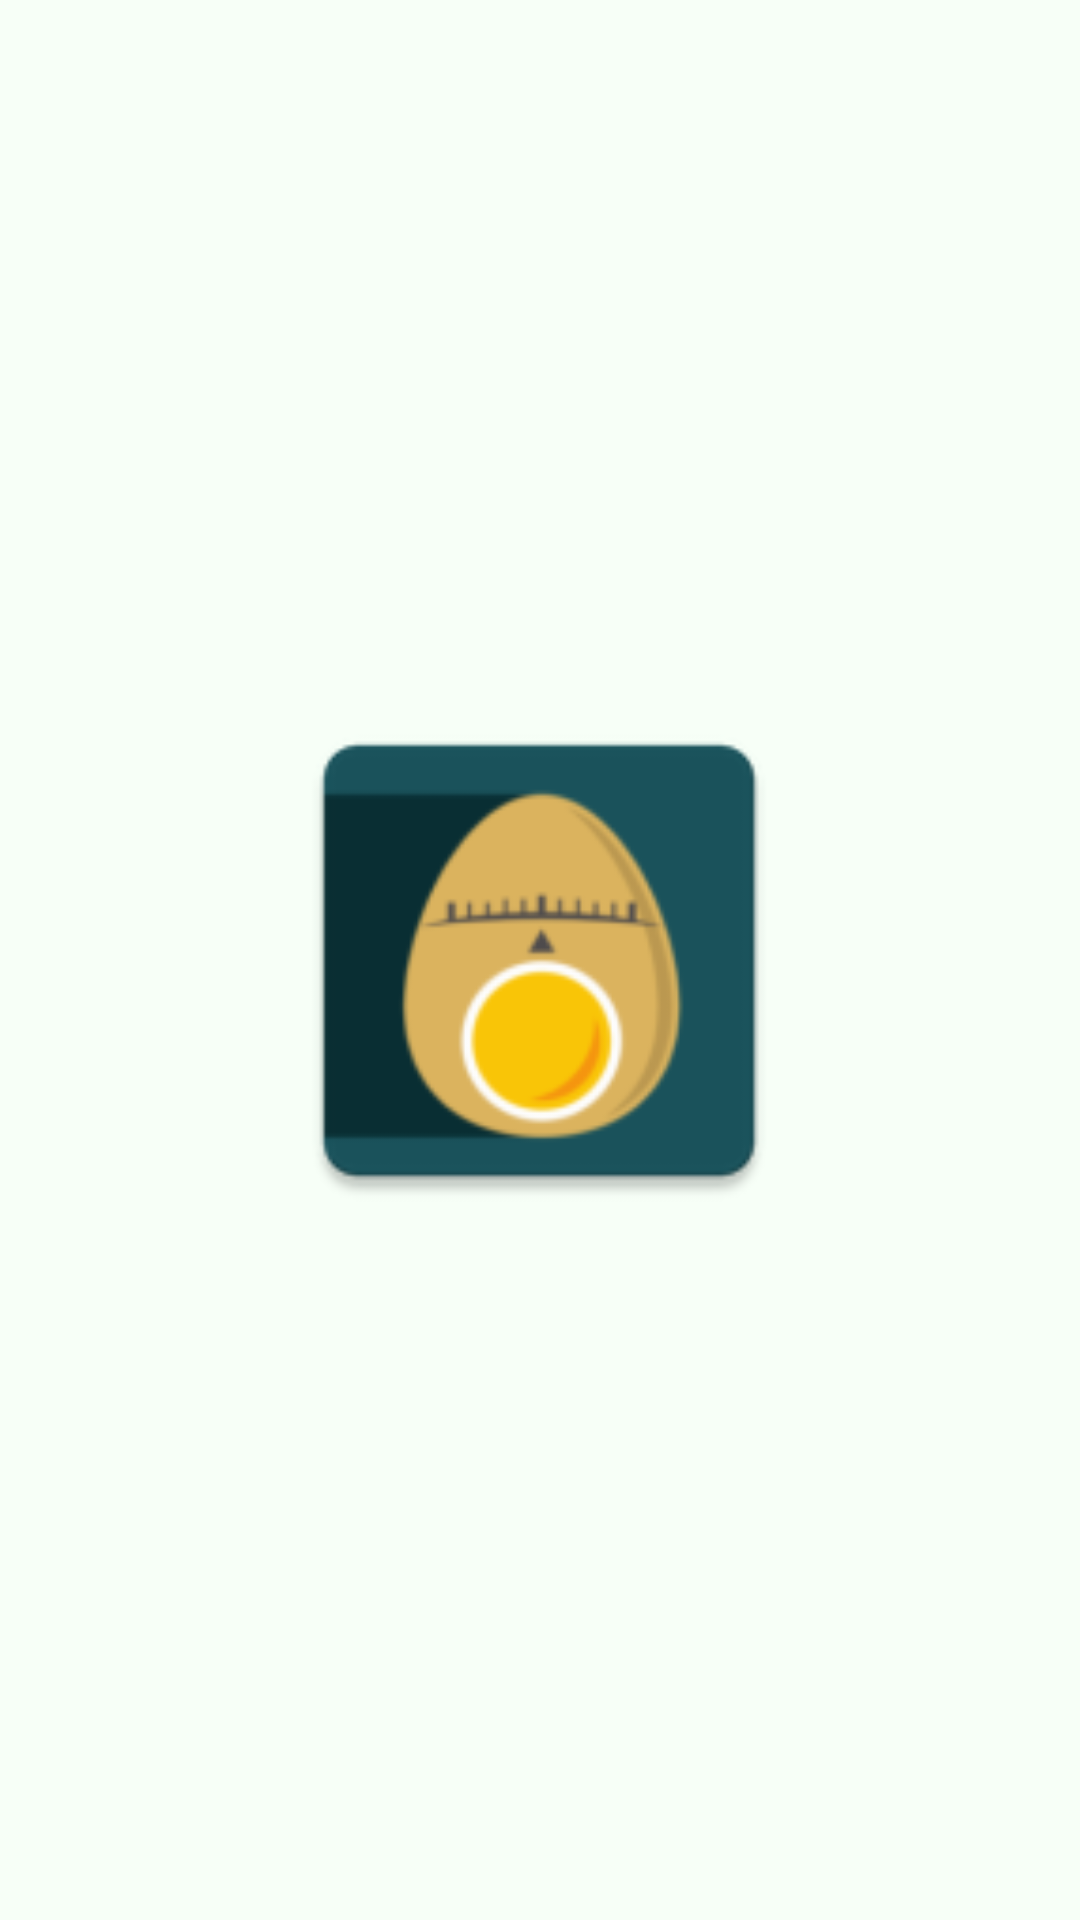

Reconstruct the res/layout file that produces this screen, plus the resources it refers to.
<!-- AndroidManifest.xml: application theme Theme.Foodtracker -->
<!-- res/layout/splash_screen.xml -->
<?xml version="1.0" encoding="utf-8"?>
<androidx.constraintlayout.widget.ConstraintLayout xmlns:android="http://schemas.android.com/apk/res/android"
    xmlns:app="http://schemas.android.com/apk/res-auto"
    android:layout_width="match_parent"
    android:layout_height="match_parent"
    xmlns:tools="http://schemas.android.com/tools"
    tools:context=".MainActivity"
    android:background="@color/white_mint">


    <ImageView
        android:id="@+id/imageView6"
        android:layout_width="188dp"
        android:layout_height="181dp"
        app:layout_constraintBottom_toBottomOf="parent"
        app:layout_constraintEnd_toEndOf="parent"
        app:layout_constraintHorizontal_bias="0.498"
        app:layout_constraintStart_toStartOf="parent"
        app:layout_constraintTop_toTopOf="parent"
        app:srcCompat="@mipmap/ic_launcher" />
</androidx.constraintlayout.widget.ConstraintLayout>
<!-- resources referenced by this layout -->
<resources>
  <color name="white_mint">#F7FFF7</color>
  <!-- mipmap ic_launcher: png bitmap (mipmap-hdpi, 3275 bytes) -->
  <style name="Theme.Foodtracker" parent="Theme.MaterialComponents.DayNight.DarkActionBar">
          
          <item name="colorPrimary">@color/dark_blue</item>
          <item name="colorPrimaryVariant">@color/dark_blue</item>
          <item name="colorOnPrimary">@color/white_mint</item>
          
          <item name="colorSecondary">@color/teal_200</item>
          <item name="colorSecondaryVariant">@color/teal_700</item>
          <item name="colorOnSecondary">@color/black</item>
          
          <item name="android:statusBarColor" tools:targetApi="l">?attr/colorPrimaryVariant</item>
          
          <item name="bgc">#ffffff</item>
          <item name="tC">#ffffff</item>
          <item name="windowActionBar">false</item>
          <item name="windowNoTitle">true</item>
      </style>
  <color name="dark_blue">#1A535C</color>
  <color name="teal_200">#FF03DAC5</color>
  <color name="teal_700">#FF018786</color>
  <color name="black">#FF000000</color>
</resources>
